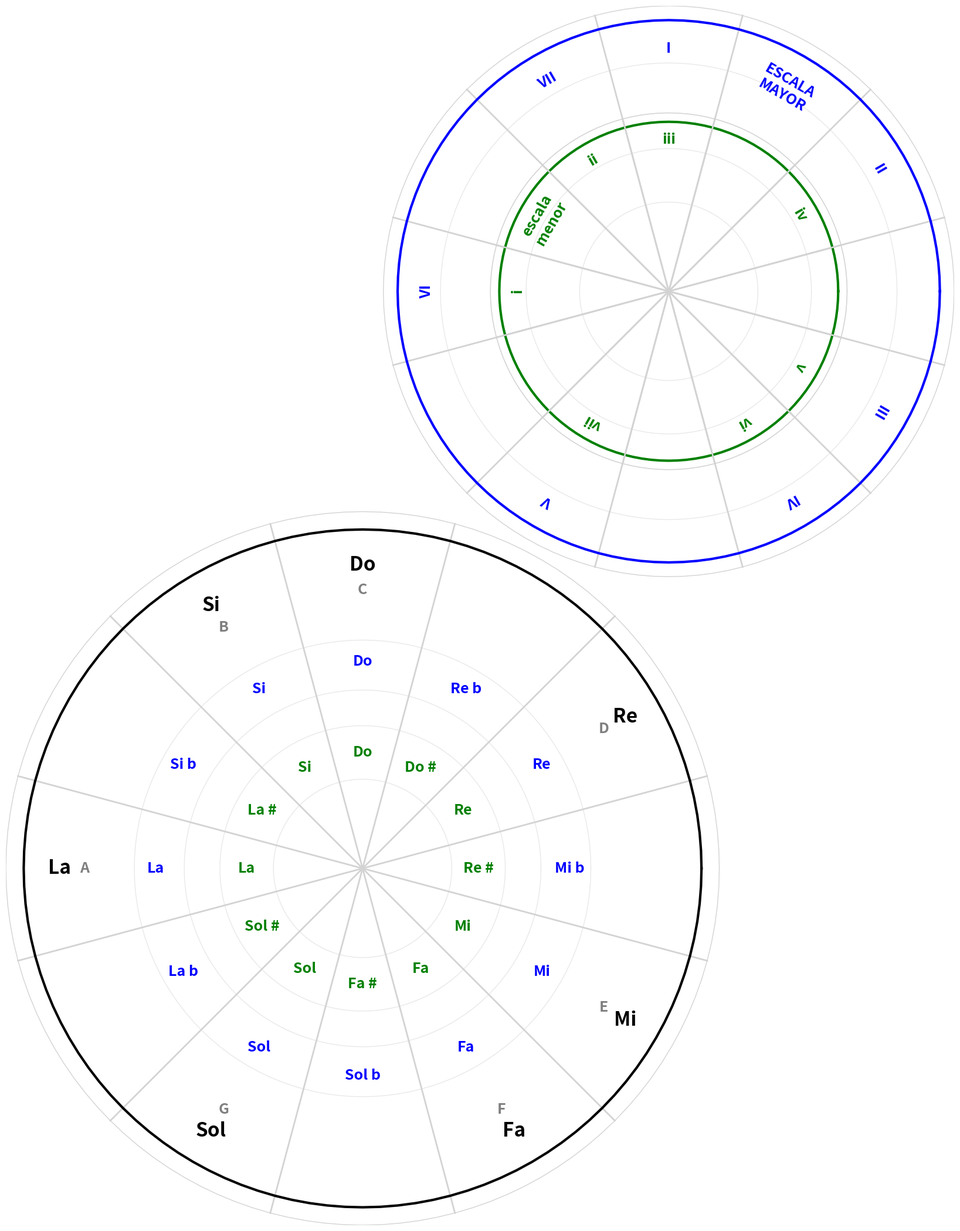

The matplotlib source for this figure:
"""
This script uses matplotlib to create images of:
- 12 Notes in a scale
- Mayor scale
- Minor scale
"""

import matplotlib.pyplot as plt
import numpy as np
import warnings

warnings.filterwarnings("ignore")

def plot_circular_text(text, rotation=False,
                        R=7.5, center=(0, 0),
                        color="black", fontsize=18, fontweight="bold", 
                        figtitle="", ax=None, fixed_lines=[]):
    # If no ax is provided, create a new figure
    if ax is None:
        fig, ax = plt.subplots(figsize=(10, 10))
    x0, y0 = center
    # Define the notes in a scale
    position_angles = - np.pi -np.linspace(0, 2 * np.pi, len(text)+1)
    if rotation:
        rotation_angles = position_angles - np.pi/2
    else:
        rotation_angles = 0*position_angles
    # Plot the notes
    delta = 5*np.pi/180
    for i, (angle, t) in enumerate(zip(position_angles, text)):
        print("rotation", i, rotation, angle, rotation_angles[i])
        # Plot guidelines
        ax.plot([x0, x0 + R*np.cos(angle+3*delta)], [y0, y0 + R*np.sin(angle+3*delta)], color="lightgray", linewidth=2)
        # Plot the note
        x = x0 + 0.85*R*np.cos(angle)
        y = y0 + 0.85*R*np.sin(angle)
        ax.text(x, y, t, color=color, 
                ha='center', va='center', 
                fontsize = fontsize, fontweight = fontweight, 
                rotation=rotation_angles[i]*180/np.pi)

    # Plot a circle
    circle_angles = np.linspace(0, 2 * np.pi, 121)
    ax.plot(x0 + 0.95*R*np.cos(circle_angles), y0 + 0.95*R*np.sin(circle_angles), color=color, linewidth=3) 
    # Reference circle to cut
    ax.plot(x0 + R*np.cos(circle_angles), y0 + R*np.sin(circle_angles), color="lightgray", linewidth=1) 

    # if fixed_lines is provided, plot the lines
    for R_aux in fixed_lines:
        ax.plot(x0 + R_aux*np.cos(circle_angles), y0 + R_aux*np.sin(circle_angles), color="lightgray", linewidth=1, alpha=0.5)

    if figtitle:
        ax.text(x0 + 0.75*R, y0, figtitle, color=color,
                ha='center', va='center', 
                fontsize = fontsize, fontweight = fontweight, 
                rotation=-90, alpha=0.5)
    #plt.savefig(figname, dpi=300)
    return

# Notes and scales
notes_int   = [ "A",  "", "B",  "C",  "", "D",  "", "E",  "F",  "", "G",   ""]
notes_str   = [ "La", "", "Si", "Do", "", "Re", "", "Mi", "Fa", "", "Sol", ""]
notes_sharp   = [ "La", "La #", "Si", "Do", "Do #", "Re", "Re #", "Mi", "Fa", "Fa #",  "Sol", "Sol #"]
notes_flat    = [ "La", "Si b", "Si", "Do", "Re b", "Re", "Mi b", "Mi", "Fa", "Sol b", "Sol", "La b"]
major_scale = ["VI",   "",  "VII", "I",   "\nESCALA\nMAYOR", "II",   "", "III", "IV",   "", "V",   ""]
minor_scale = ["i",    "\nescala\nmenor",  "ii",  "iii", "", "iv",   "", "v",   "vi",   "", "vii", ""]

# Get one fig, 3 axes
fig, ax = plt.subplots(figsize=(21, 27)) # size of regular letter paper
ax.set_aspect('equal')
ax.set_xlim(0, 21)
ax.set_ylim(0, 27)
ax.set_xticks([])
ax.set_yticks([])
ax.axis('off')

WMAX = 21
HMAX = 27
R1 = 7.9
R2 = 0.8*R1
R3 = 0.5*R1

# Plots
fixed_lines = [0.8*R2, 0.625*R2, 0.8*R3, 0.5*R3]
# Fig 1: All the notes in the same circle
plot_circular_text(notes_str,  R=R1, color="black", fontsize=24, fontweight="bold", ax=ax, center=(R1, R1), fixed_lines=fixed_lines)
# Fig 2 : Minor scale (in green) - inside circle
plot_circular_text(minor_scale, rotation=True, R=R3, color="green", fontsize=18, fontweight="bold", figtitle="", ax=ax, center=(WMAX-R2, HMAX-R2))
# Fig 3 : Major scale (in blue) - outside circle
plot_circular_text(major_scale, rotation=True, R=R2, color="blue",  fontsize=18, fontweight="bold", figtitle="", ax=ax, center=(WMAX-R2, HMAX-R2), fixed_lines=fixed_lines)

# Add the notes in international notation
position_angles = -np.pi - np.linspace(0, 2*np.pi, len(notes_int)+1)
delta = 5*np.pi/180
x0, y0 = R1, R1
for i, angle in enumerate(position_angles[:-1]):
    x = x0 + 0.78*R1*np.cos(angle)
    y = y0 + 0.78*R1*np.sin(angle)
    ax.text(x, y, notes_int[i], color="grey", 
            ha='center', va='center', 
            fontsize = 18, fontweight = "bold", 
            )#rotation=np.pi/2+angle*180/np.pi)
    # Plot the sharp note
    x = x0 + 0.725*R2*np.cos(angle)
    y = y0 + 0.725*R2*np.sin(angle)
    ax.text(x, y, notes_flat[i], color="blue", 
            ha='center', va='center', 
            fontsize = 18, fontweight = "bold", 
            )#rotation=np.pi/2+angle*180/np.pi)
    # Plot the flat note
    x = x0 + 0.65*R3*np.cos(angle)
    y = y0 + 0.65*R3*np.sin(angle)
    ax.text(x, y, notes_sharp[i], color="green", 
            ha='center', va='center', 
            fontsize = 18, fontweight = "bold"
            )#rotation=np.pi/2+angle*180/np.pi)
# Save the figure
figname = "model.png"
fig.savefig(figname, dpi=300, bbox_inches='tight')
print(f"open {figname}")
